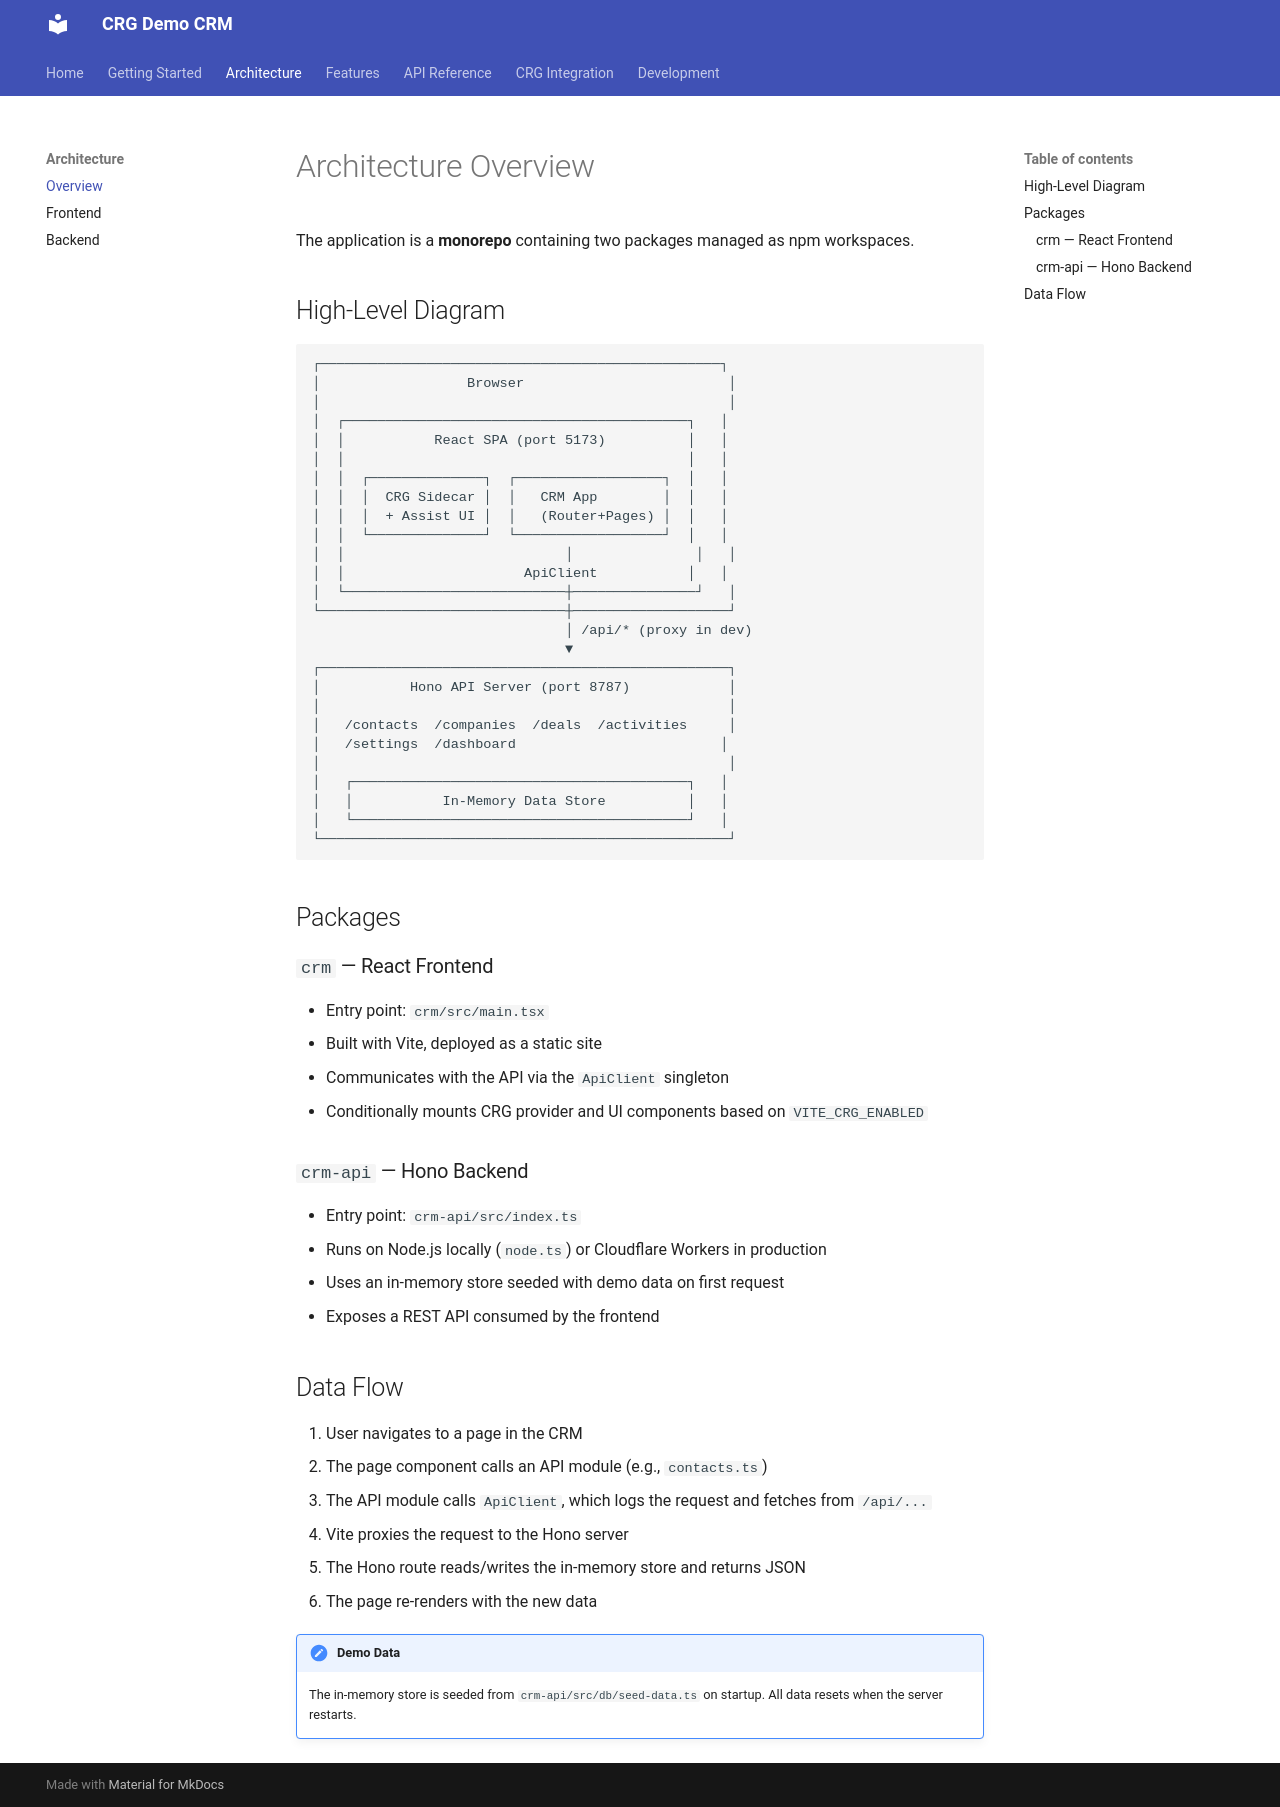

repository: dasun-theekshana/crg-demo-documentation · page: architecture/overview/index.html · generator: mkdocs

# Architecture Overview

The application is a **monorepo** containing two packages managed as npm workspaces.

## High-Level Diagram

```
┌─────────────────────────────────────────────────┐
│                  Browser                         │
│                                                  │
│  ┌──────────────────────────────────────────┐   │
│  │           React SPA (port 5173)          │   │
│  │                                          │   │
│  │  ┌──────────────┐  ┌──────────────────┐  │   │
│  │  │  CRG Sidecar │  │   CRM App        │  │   │
│  │  │  + Assist UI │  │   (Router+Pages) │  │   │
│  │  └──────────────┘  └──────────────────┘  │   │
│  │                           │               │   │
│  │                      ApiClient           │   │
│  └───────────────────────────┼───────────────┘   │
└──────────────────────────────┼───────────────────┘
                               │ /api/* (proxy in dev)
                               ▼
┌──────────────────────────────────────────────────┐
│           Hono API Server (port 8787)            │
│                                                  │
│   /contacts  /companies  /deals  /activities     │
│   /settings  /dashboard                         │
│                                                  │
│   ┌─────────────────────────────────────────┐   │
│   │           In-Memory Data Store          │   │
│   └─────────────────────────────────────────┘   │
└──────────────────────────────────────────────────┘
```

## Packages

### `crm` — React Frontend

- Entry point: `crm/src/main.tsx`
- Built with Vite, deployed as a static site
- Communicates with the API via the `ApiClient` singleton
- Conditionally mounts CRG provider and UI components based on `VITE_CRG_ENABLED`

### `crm-api` — Hono Backend

- Entry point: `crm-api/src/index.ts`
- Runs on Node.js locally (`node.ts`) or Cloudflare Workers in production
- Uses an in-memory store seeded with demo data on first request
- Exposes a REST API consumed by the frontend

## Data Flow

1. User navigates to a page in the CRM
2. The page component calls an API module (e.g., `contacts.ts`)
3. The API module calls `ApiClient`, which logs the request and fetches from `/api/...`
4. Vite proxies the request to the Hono server
5. The Hono route reads/writes the in-memory store and returns JSON
6. The page re-renders with the new data

!!! note "Demo Data"
    The in-memory store is seeded from `crm-api/src/db/seed-data.ts` on startup. All data resets when the server restarts.
